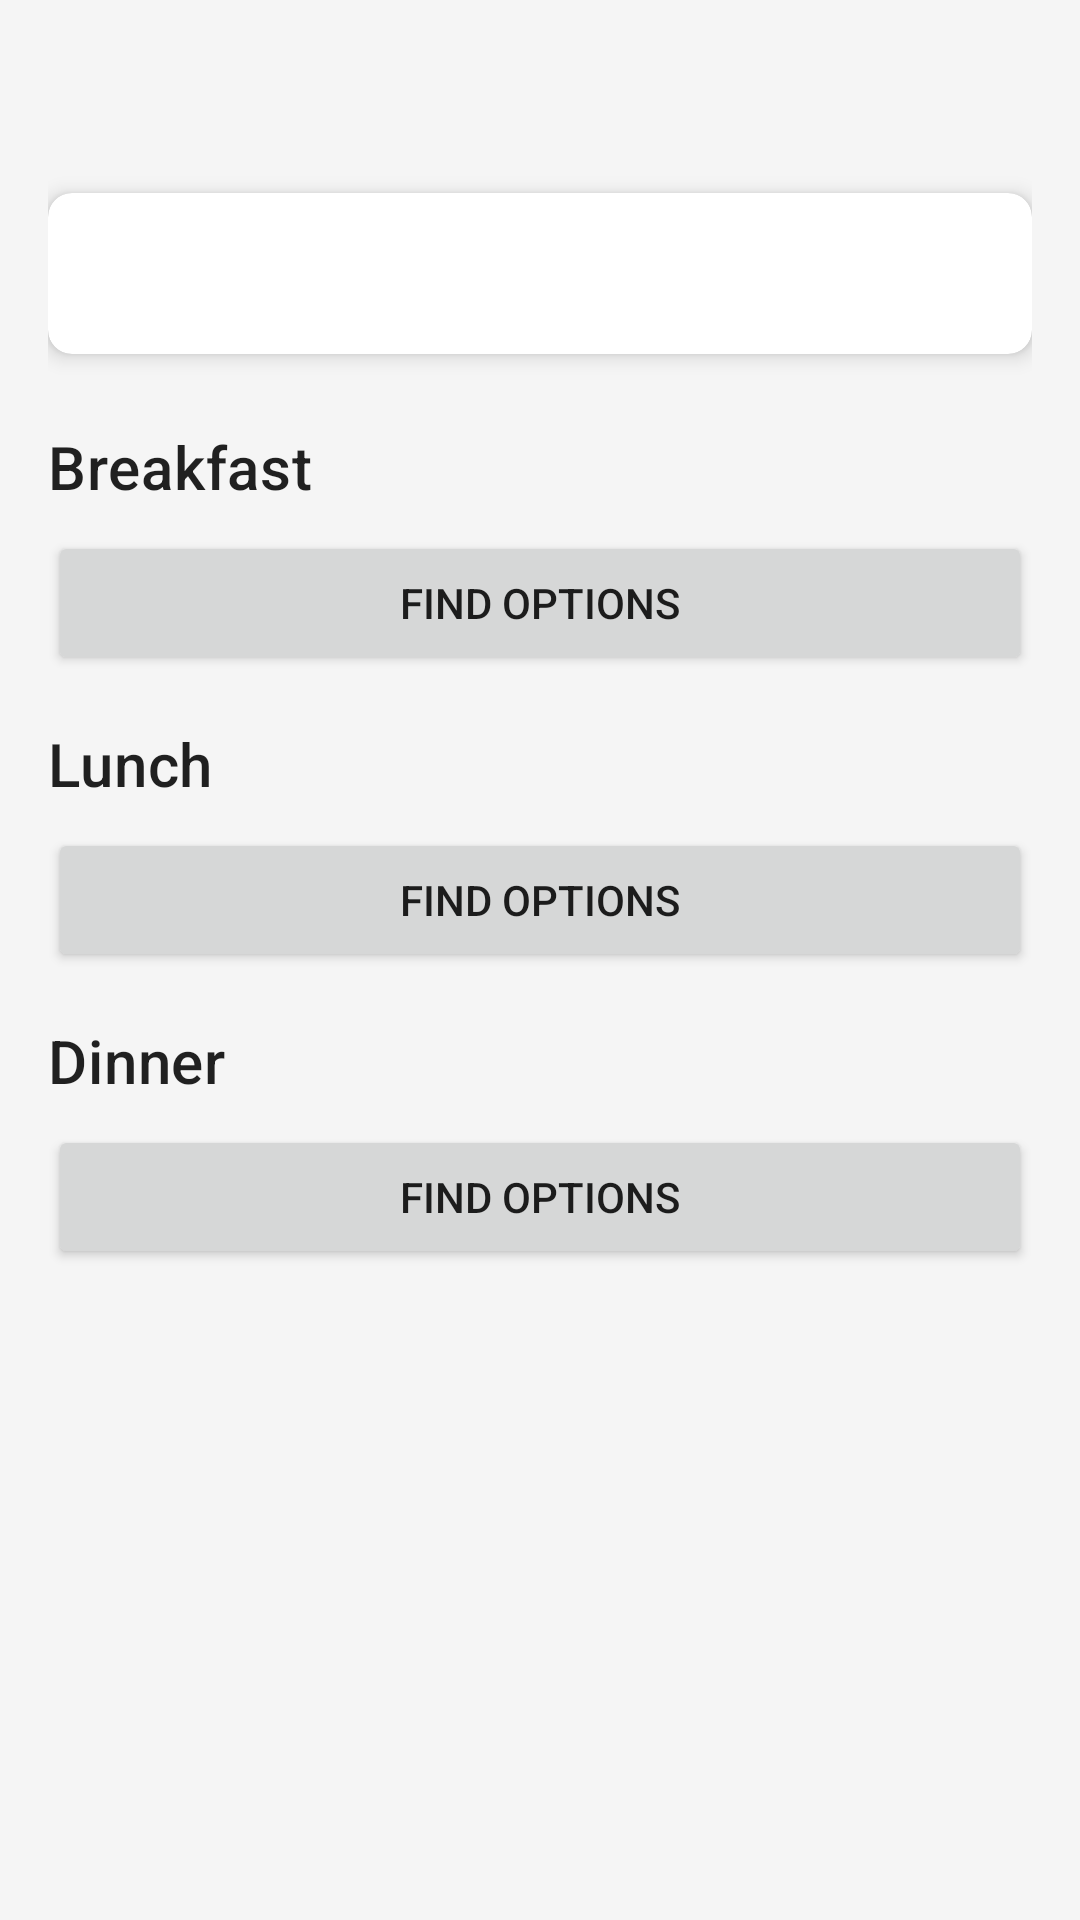

The Android layout XML behind this screen, and the referenced resources:
<!-- AndroidManifest.xml: application theme Theme.SmartDietPlanner -->
<!-- res/layout/activity_main.xml -->
<?xml version="1.0" encoding="utf-8"?>
<ScrollView xmlns:android="http://schemas.android.com/apk/res/android"
    xmlns:app="http://schemas.android.com/apk/res-auto"
    xmlns:tools="http://schemas.android.com/tools"
    android:layout_width="match_parent"
    android:layout_height="match_parent"
    android:background="#F5F5F5"
    tools:context=".MainActivity">

    <LinearLayout
        android:layout_width="match_parent"
        android:layout_height="wrap_content"
        android:orientation="vertical"
        android:padding="16dp">

        <TextView
            android:id="@+id/textView_greeting"
            android:layout_width="wrap_content"
            android:layout_height="wrap_content"
            android:textSize="24sp"
            android:textStyle="bold"
            tools:text="Hello, User!" />

        <com.google.android.material.card.MaterialCardView
            android:layout_width="match_parent"
            android:layout_height="wrap_content"
            android:layout_marginTop="16dp"
            app:cardCornerRadius="8dp"
            app:cardElevation="4dp">

            <TextView
                android:id="@+id/textView_goals"
                android:layout_width="match_parent"
                android:layout_height="wrap_content"
                android:lineSpacingExtra="4dp"
                android:padding="16dp"
                android:textSize="16sp"
                tools:text="Your Daily Goals:\n- Calories: 2000 kcal\n- Protein: 150g" />
        </com.google.android.material.card.MaterialCardView>

        <TextView
            style="@style/TextAppearance.MaterialComponents.Headline6"
            android:layout_width="wrap_content"
            android:layout_height="wrap_content"
            android:layout_marginTop="24dp"
            android:text="@string/breakfast" />

        <Button
            android:id="@+id/button_find_breakfast"
            android:layout_width="match_parent"
            android:layout_height="wrap_content"
            android:layout_marginTop="8dp"
            android:text="@string/find_options_button" />

        <TextView
            style="@style/TextAppearance.MaterialComponents.Headline6"
            android:layout_width="wrap_content"
            android:layout_height="wrap_content"
            android:layout_marginTop="16dp"
            android:text="@string/lunch" />

        <Button
            android:id="@+id/button_find_lunch"
            android:layout_width="match_parent"
            android:layout_height="wrap_content"
            android:layout_marginTop="8dp"
            android:text="@string/find_options_button" />

        <TextView
            style="@style/TextAppearance.MaterialComponents.Headline6"
            android:layout_width="wrap_content"
            android:layout_height="wrap_content"
            android:layout_marginTop="16dp"
            android:text="@string/dinner" />

        <Button
            android:id="@+id/button_find_dinner"
            android:layout_width="match_parent"
            android:layout_height="wrap_content"
            android:layout_marginTop="8dp"
            android:text="@string/find_options_button" />

    </LinearLayout>
</ScrollView>
<!-- resources referenced by this layout -->
<resources>
  <string name="breakfast">Breakfast</string>
  <string name="dinner">Dinner</string>
  <string name="find_options_button">Find Options</string>
  <string name="lunch">Lunch</string>
  <style name="Theme.SmartDietPlanner" parent="Theme.MaterialComponents.DayNight.NoActionBar">
          <item name="colorPrimary">@color/purple_500</item>
          <item name="colorPrimaryVariant">@color/purple_700</item>
          <item name="colorOnPrimary">@color/white</item>
          <item name="colorSecondary">@color/teal_200</item>
          <item name="colorSecondaryVariant">@color/teal_700</item>
          <item name="colorOnSecondary">@color/black</item>
          <item name="android:statusBarColor">?attr/colorPrimaryVariant</item>
      </style>
  <!-- not gathered from this repository: default colours our renderer supplied (Android Studio template values) -->
  <color name="purple_500">#FF6200EE</color>
  <color name="purple_700">#FF3700B3</color>
  <color name="teal_200">#FF03DAC5</color>
  <color name="teal_700">#FF018786</color>
  <color name="black">#FF000000</color>
  <color name="white">#FFFFFFFF</color>
</resources>
